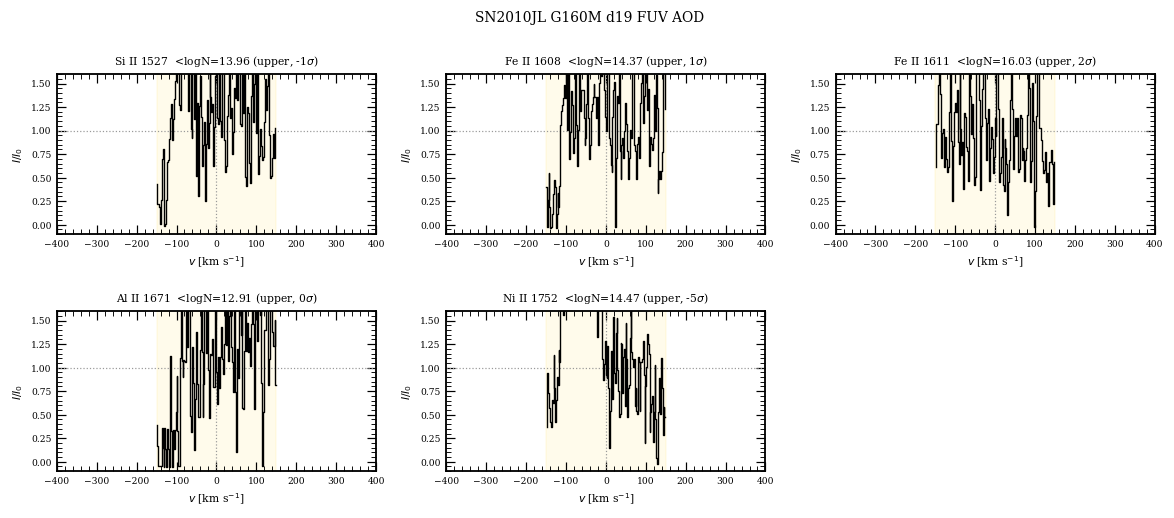

Values plotted in this chart, from the file beside it:
ion, lam, logN, logN_err, status, flag, sig, blend, tau_int, npix
Si II, 1527, 13.96, , upper, <, -0.6, , -9.59, 126
Fe II, 1608, 14.37, , upper, <, 0.9, , 17.22, 133
Fe II, 1611, 16.03, , upper, <, 1.9, , 40.26, 133
Al II, 1671, 12.91, , upper, <, 0.3, , 5.83, 138
Ni II, 1752, 14.47, , upper, <, -4.8, , -63.42, 144
